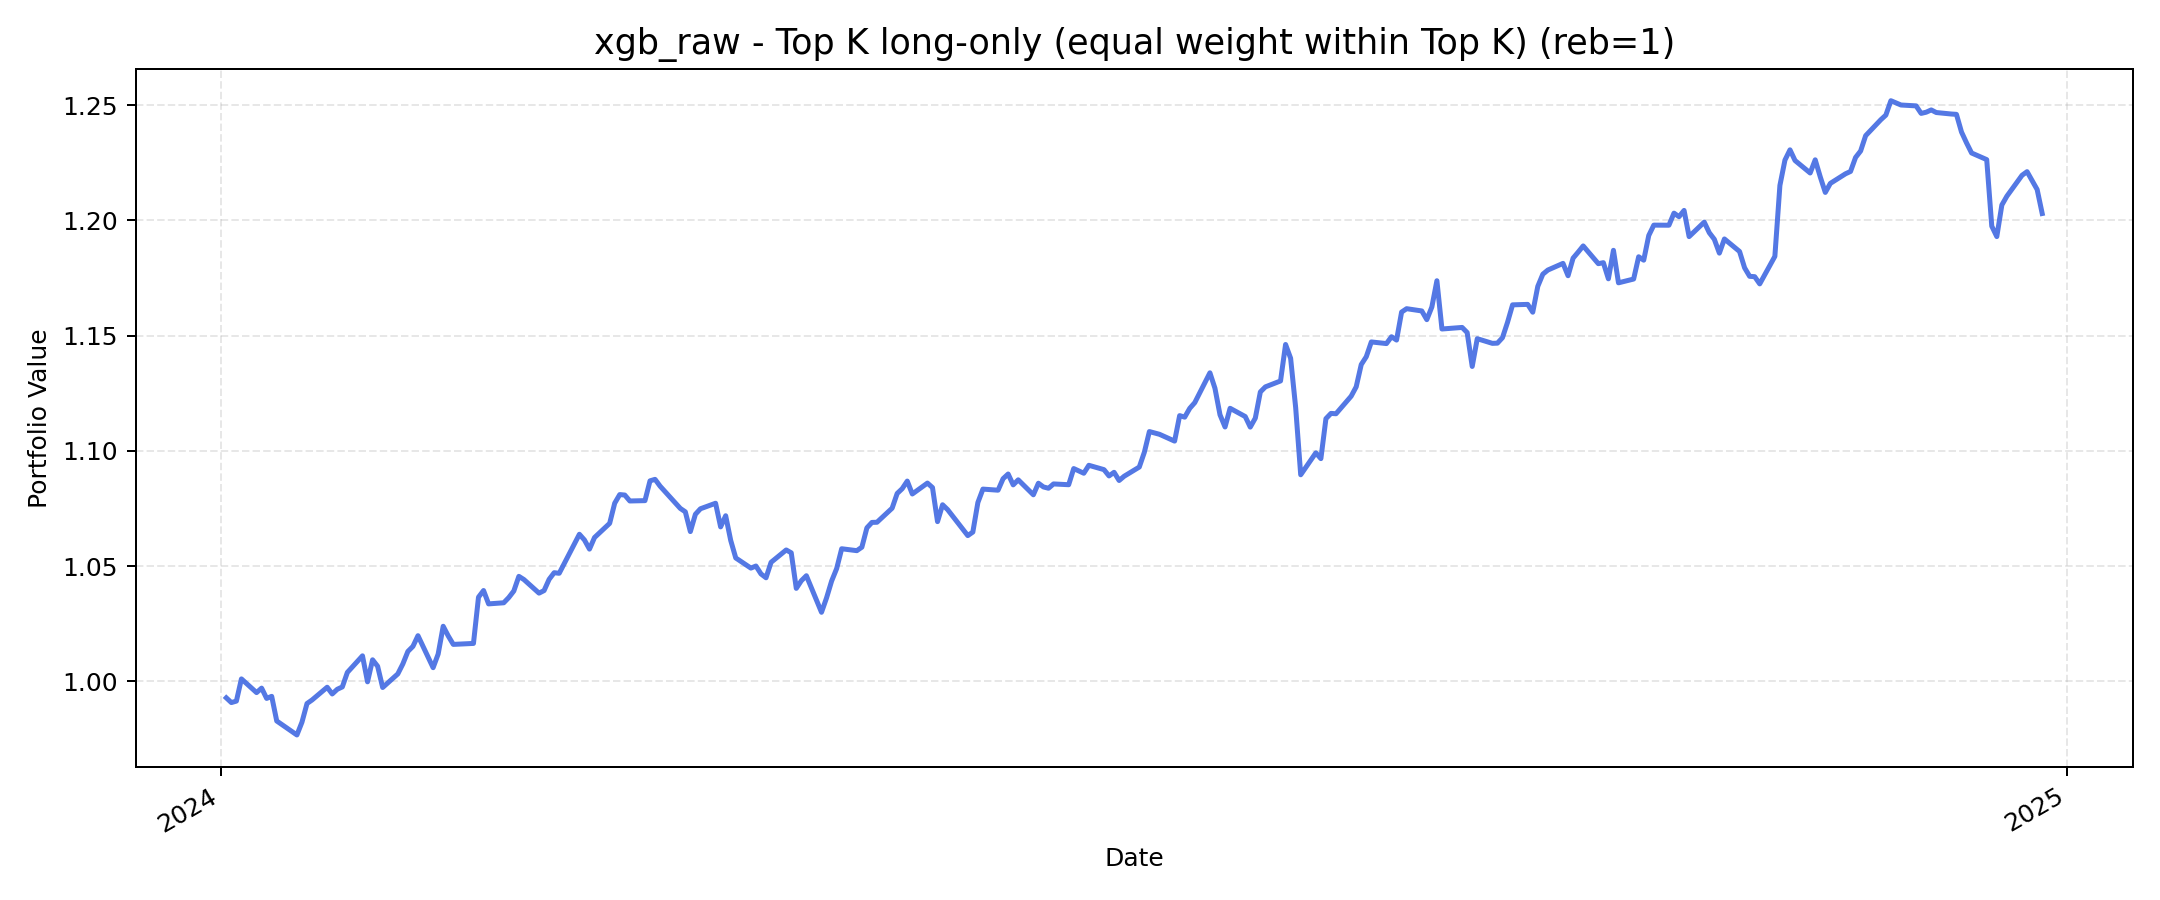

Source data for this figure (header and first rows):
, value
2024-01-02, 0.9929
2024-01-03, 0.9908
2024-01-04, 0.9915
2024-01-05, 1.001
2024-01-08, 0.9952
2024-01-09, 0.9971
2024-01-10, 0.9926
2024-01-11, 0.9935
2024-01-12, 0.9829
2024-01-16, 0.9768
2024-01-17, 0.9823
2024-01-18, 0.9904
2024-01-19, 0.992
2024-01-22, 0.9975
2024-01-23, 0.9946
2024-01-24, 0.9966
2024-01-25, 0.9976
2024-01-26, 1.004
2024-01-29, 1.011
2024-01-30, 0.9998
2024-01-31, 1.009
2024-02-01, 1.007
2024-02-02, 0.9974
2024-02-05, 1.003
2024-02-06, 1.008
2024-02-07, 1.013
2024-02-08, 1.015
2024-02-09, 1.02
2024-02-12, 1.006
2024-02-13, 1.012
2024-02-14, 1.024
2024-02-15, 1.02
2024-02-16, 1.016
2024-02-20, 1.017
2024-02-21, 1.037
2024-02-22, 1.039
2024-02-23, 1.034
2024-02-26, 1.034
2024-02-27, 1.036
2024-02-28, 1.039
2024-02-29, 1.046
2024-03-01, 1.044
2024-03-04, 1.038
2024-03-05, 1.039
2024-03-06, 1.044
2024-03-07, 1.047
2024-03-08, 1.047
2024-03-11, 1.06
2024-03-12, 1.064
2024-03-13, 1.061
2024-03-14, 1.057
2024-03-15, 1.062
2024-03-18, 1.069
2024-03-19, 1.077
2024-03-20, 1.081
2024-03-21, 1.081
2024-03-22, 1.078
2024-03-25, 1.078
2024-03-26, 1.087
2024-03-27, 1.088
... 190 more rows
